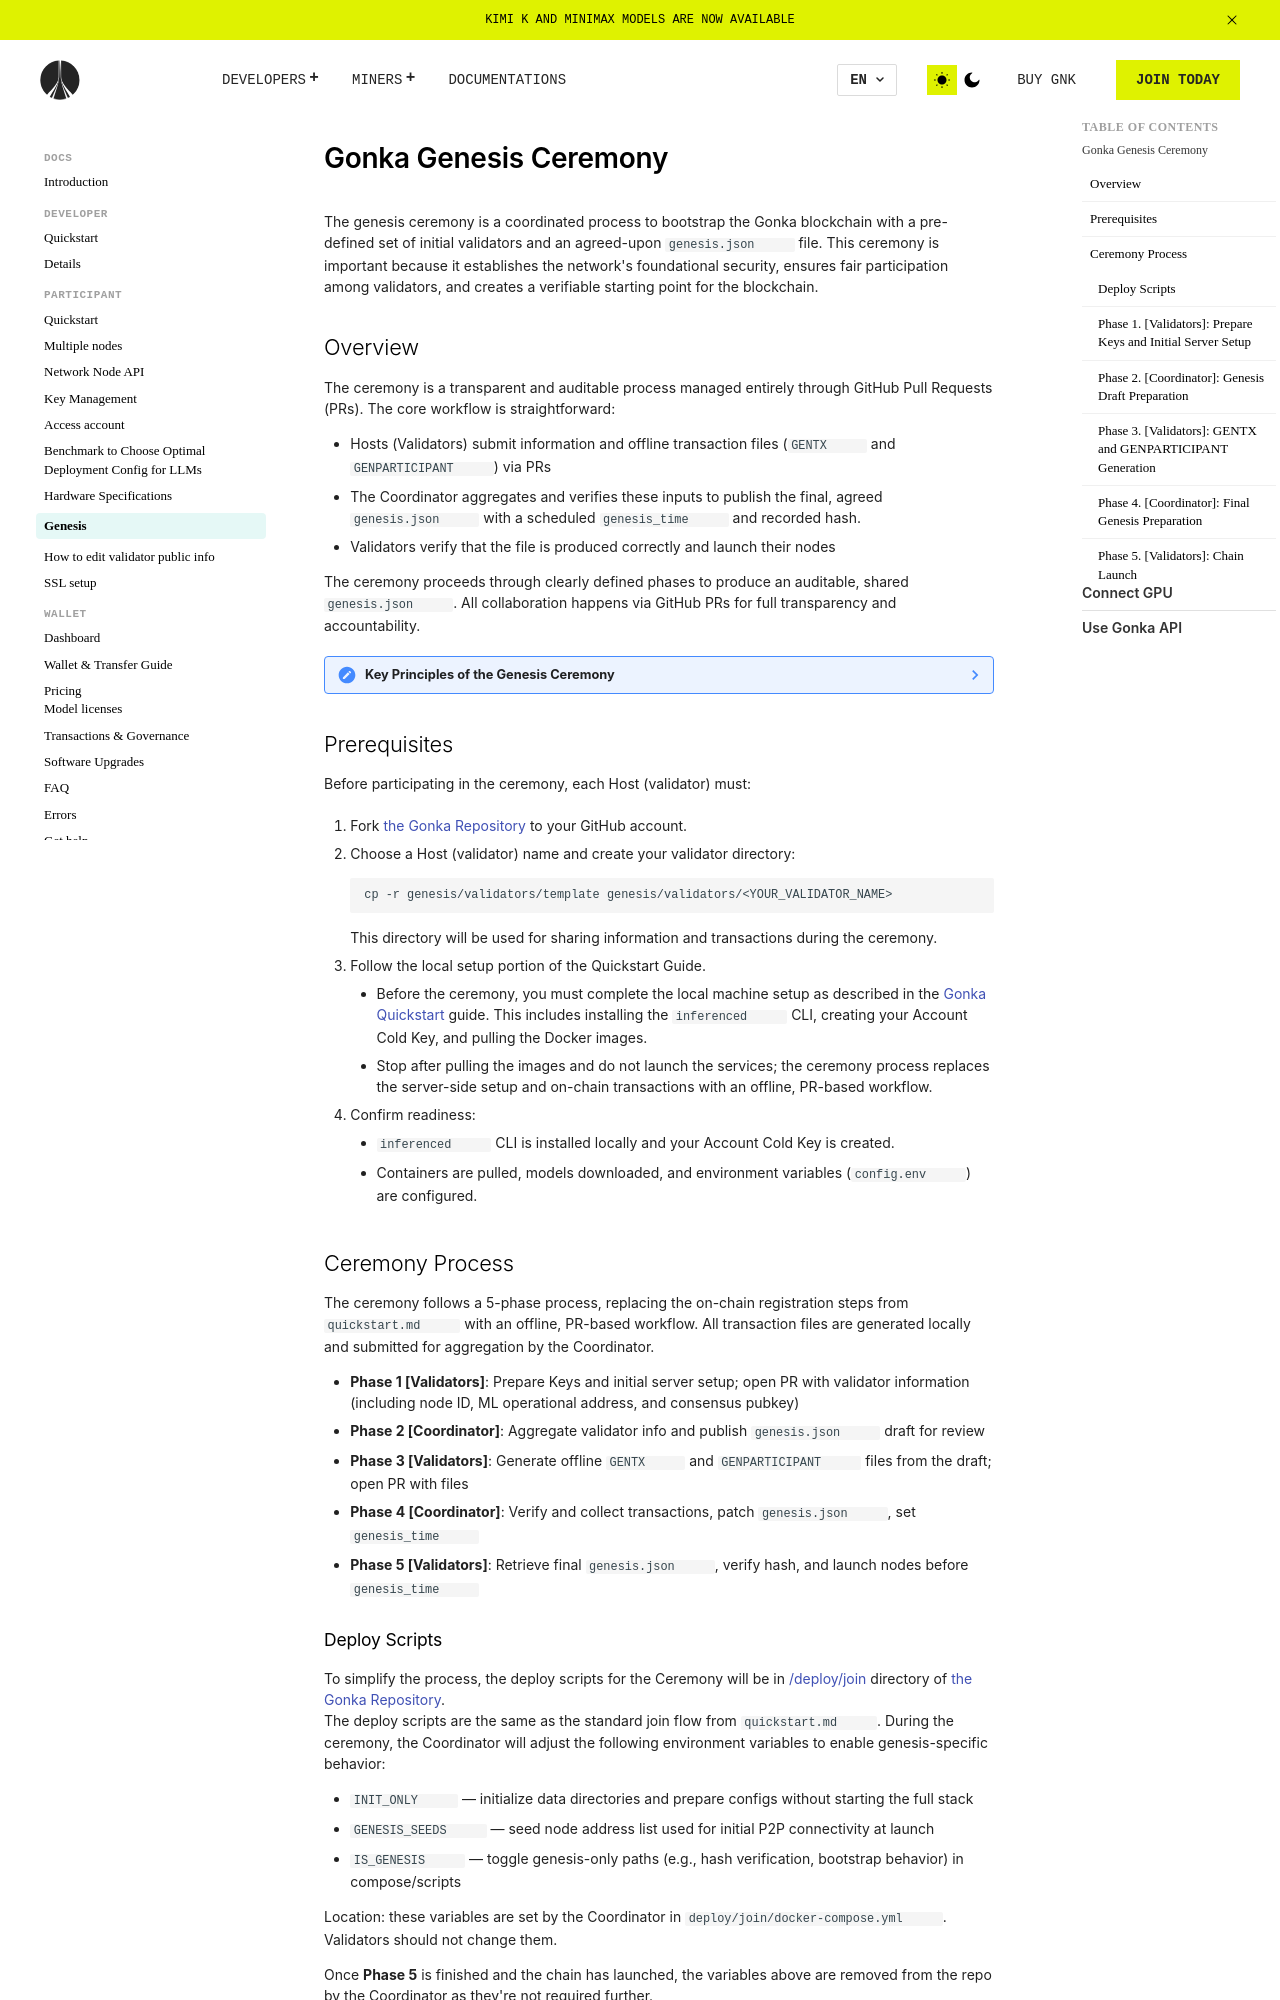

repository: gonka-web/gonka · page: host/genesis/index.html · generator: mkdocs

# Gonka Genesis Ceremony

The genesis ceremony is a coordinated process to bootstrap the Gonka blockchain with a pre-defined set of initial validators and an agreed-upon `genesis.json` file. This ceremony is important because it establishes the network's foundational security, ensures fair participation among validators, and creates a verifiable starting point for the blockchain.

## Overview

The ceremony is a transparent and auditable process managed entirely through GitHub Pull Requests (PRs). The core workflow is straightforward:

- Hosts (Validators) submit information and offline transaction files (`GENTX` and `GENPARTICIPANT`) via PRs
- The Coordinator aggregates and verifies these inputs to publish the final, agreed `genesis.json` with a scheduled `genesis_time` and recorded hash.
- Validators verify that the file is produced correctly and launch their nodes

The ceremony proceeds through clearly defined phases to produce an auditable, shared `genesis.json`. All collaboration happens via GitHub PRs for full transparency and accountability.


??? note "Key Principles of the Genesis Ceremony"

    | Principle | Description |
    |-----------|-------------|
    | **Transparency and Auditability** | Using GitHub PRs for all submissions creates a public, verifiable record of the entire process from start to finish. |
    | **Decentralized Launch** | The ceremony ensures the network begins with an agreed-upon set of independent validators, establishing decentralization from block zero. |
    | **Verifiable State** | The final `genesis.json` hash is recorded, allowing every Host to confirm they are starting from the exact same initial state. |
    | **Consensus** | The process guarantees that all initial validators have reviewed and accepted the genesis state before the network goes live. |

## Prerequisites

Before participating in the ceremony, each Host (validator) must:

1. Fork [the Gonka Repository](https://github.com/gonka-ai/gonka/) to your GitHub account.

2. Choose a Host (validator) name and create your validator directory:
   ```bash
   cp -r genesis/validators/template genesis/validators/<YOUR_VALIDATOR_NAME>
   ```
   This directory will be used for sharing information and transactions during the ceremony.

3. Follow the local setup portion of the Quickstart Guide.
  
    - Before the ceremony, you must complete the local machine setup as described in the [Gonka Quickstart](/host/quickstart) guide. This includes installing the `inferenced` CLI, creating your Account Cold Key, and pulling the Docker images. 
    - Stop after pulling the images and do not launch the services; the ceremony process replaces the server-side setup and on-chain transactions with an offline, PR-based workflow.

4. Confirm readiness:

    - `inferenced` CLI is installed locally and your Account Cold Key is created.
    - Containers are pulled, models downloaded, and environment variables (`config.env`) are configured.



## Ceremony Process

The ceremony follows a 5-phase process, replacing the on-chain registration steps from `quickstart.md` with an offline, PR-based workflow. All transaction files are generated locally and submitted for aggregation by the Coordinator.

- **Phase 1 [Validators]**: Prepare Keys and initial server setup; open PR with validator information (including node ID, ML operational address, and consensus pubkey)
- **Phase 2 [Coordinator]**: Aggregate validator info and publish `genesis.json` draft for review
- **Phase 3 [Validators]**: Generate offline `GENTX` and `GENPARTICIPANT` files from the draft; open PR with files
- **Phase 4 [Coordinator]**: Verify and collect transactions, patch `genesis.json`, set `genesis_time`
- **Phase 5 [Validators]**: Retrieve final `genesis.json`, verify hash, and launch nodes before `genesis_time`
